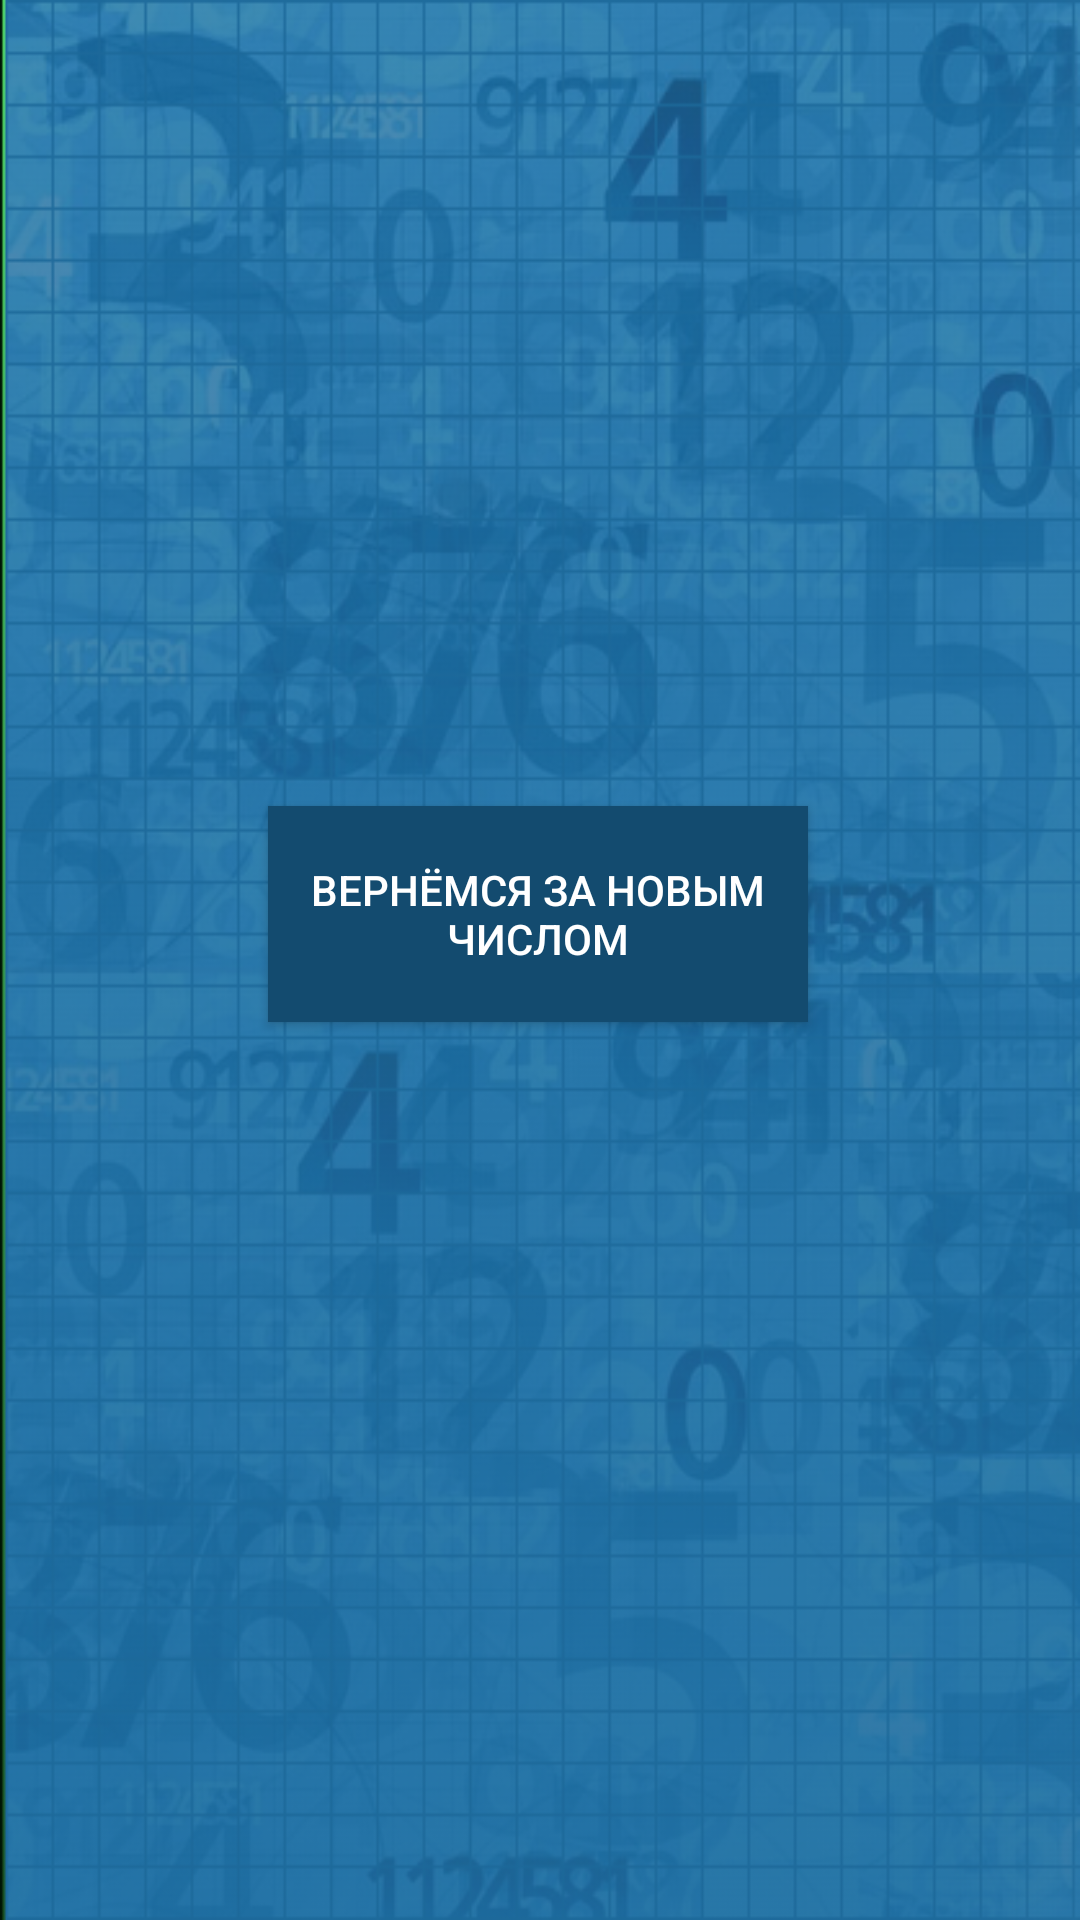

Here is an Android app screen rendered from its layout file. Give the layout XML and the strings, colors and styles it references.
<!-- AndroidManifest.xml: application theme Theme.DivZach_kabanovPr33 -->
<!-- res/layout/fragment_fact_name.xml -->
<?xml version="1.0" encoding="utf-8"?>
<FrameLayout xmlns:android="http://schemas.android.com/apk/res/android"
    xmlns:app="http://schemas.android.com/apk/res-auto"
    xmlns:tools="http://schemas.android.com/tools"
    android:layout_width="match_parent"
    android:layout_height="match_parent"
    tools:context=".fact_name">

    <androidx.constraintlayout.widget.ConstraintLayout
        android:layout_width="match_parent"
        android:layout_height="match_parent"
        android:background="@drawable/backg">

        <TextView
            android:id="@+id/text"
            android:layout_width="382dp"
            android:layout_height="143dp"
            android:text=""
            android:textColor="@color/white"
            app:layout_constraintBottom_toBottomOf="parent"
            app:layout_constraintEnd_toEndOf="parent"
            app:layout_constraintHorizontal_bias="0.551"
            app:layout_constraintStart_toStartOf="parent"
            app:layout_constraintTop_toTopOf="parent"
            app:layout_constraintVertical_bias="0.239" />

        <androidx.appcompat.widget.AppCompatButton
            android:id="@+id/Butt2"
            android:layout_width="180dp"
            android:layout_height="72dp"
            android:background="@color/blue"
            android:text="@string/back"
            android:textColor="@color/white"
            app:layout_constraintBottom_toBottomOf="parent"
            app:layout_constraintEnd_toEndOf="parent"
            app:layout_constraintHorizontal_bias="0.497"
            app:layout_constraintStart_toStartOf="parent"
            app:layout_constraintTop_toTopOf="parent"
            app:layout_constraintVertical_bias="0.473" />
    </androidx.constraintlayout.widget.ConstraintLayout>

</FrameLayout>
<!-- resources referenced by this layout -->
<resources>
  <color name="blue">#134b6f</color>
  <color name="white">#FFFFFFFF</color>
  <!-- drawable backg: jpg bitmap (drawable, 326043 bytes) -->
  <string name="back">Вернёмся за новым числом</string>
  <style name="Theme.DivZach_kabanovPr33" parent="Base.Theme.DivZach_kabanovPr33" />
  <style name="Base.Theme.DivZach_kabanovPr33" parent="Theme.Material3.DayNight.NoActionBar">
          
          
      </style>
</resources>
